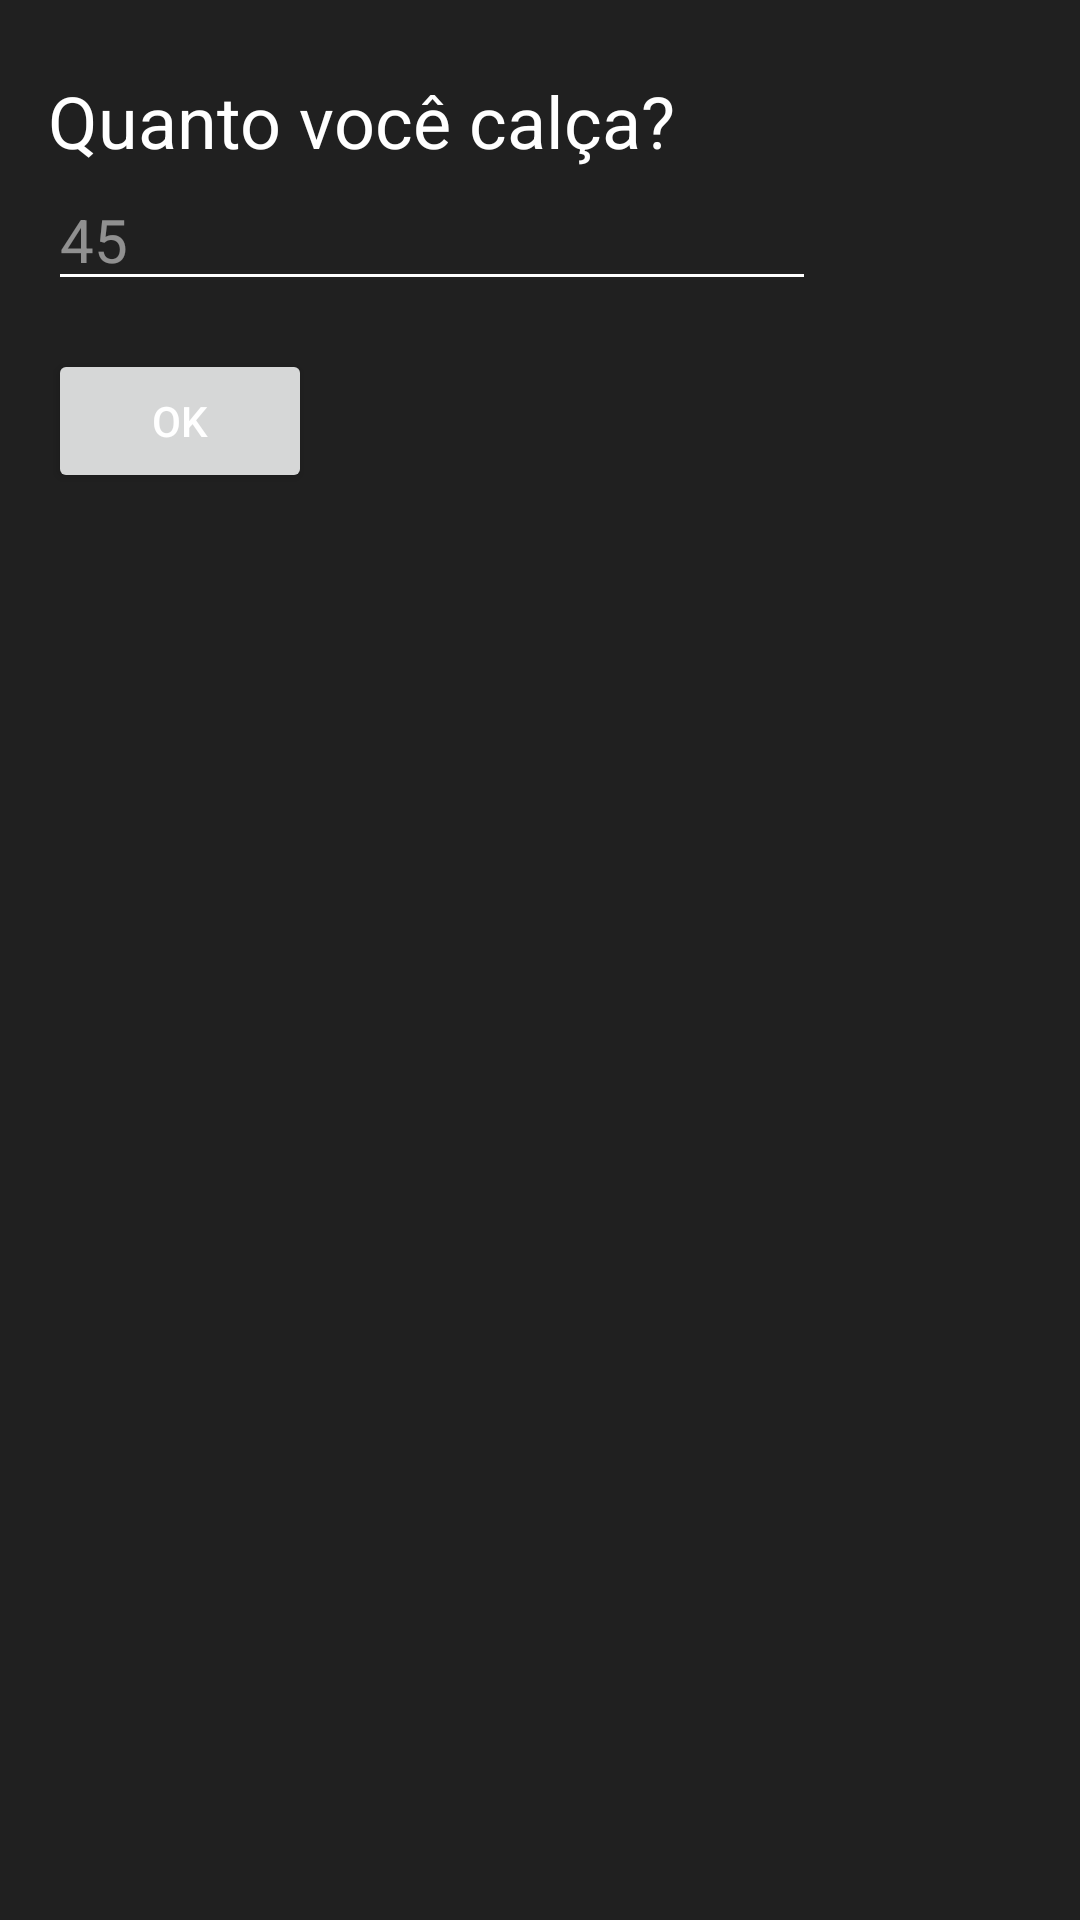

Layout XML and referenced resources for this Android screen:
<!-- AndroidManifest.xml: application theme Theme.BestAppInTheWorld -->
<!-- res/layout/dialog_foot_conversion.xml -->
<?xml version="1.0" encoding="utf-8"?>
<androidx.constraintlayout.widget.ConstraintLayout xmlns:android="http://schemas.android.com/apk/res/android"
    android:layout_width="match_parent"
    android:layout_height="match_parent"
    xmlns:app="http://schemas.android.com/apk/res-auto"
    xmlns:tools="http://schemas.android.com/tools">

    <TextView
        android:id="@+id/footSizeTextView"
        android:layout_width="wrap_content"
        android:layout_height="wrap_content"
        android:text="@string/dont_know_my_foot_shoe_size"
        android:textSize="24sp"
        android:layout_marginTop="24dp"
        android:layout_marginStart="16dp"
        app:layout_constraintTop_toTopOf="parent"
        app:layout_constraintStart_toStartOf="parent"/>

    <EditText
        android:id="@+id/footSizeEditText"
        android:layout_width="256dp"
        android:layout_height="wrap_content"
        android:textSize="20sp"
        android:hint="@string/dont_know_my_foot_shoe_size_hint"
        app:layout_constraintTop_toBottomOf="@+id/footSizeTextView"
        app:layout_constraintStart_toStartOf="@+id/footSizeTextView"/>

    <Button
        android:id="@+id/footShoeAnswerButton"
        android:layout_width="wrap_content"
        android:layout_height="wrap_content"
        android:layout_marginTop="16dp"
        android:layout_marginStart="16dp"
        android:text="@string/ok_button"
        app:layout_constraintTop_toBottomOf="@+id/footSizeEditText"
        app:layout_constraintStart_toStartOf="parent"/>

    <androidx.constraintlayout.widget.ConstraintLayout
        android:id="@+id/answerContainer"
        android:layout_height="wrap_content"
        android:layout_width="match_parent"
        android:visibility="gone"
        app:layout_constraintTop_toBottomOf="@+id/footShoeAnswerButton"
        app:layout_constraintStart_toStartOf="parent"
        tools:visibility="visible">

        <TextView
            android:id="@+id/footShoeSizeTextView"
            android:layout_width="wrap_content"
            android:layout_height="wrap_content"
            android:textSize="18sp"
            android:layout_marginTop="24dp"
            android:layout_marginStart="16dp"
            app:layout_constraintTop_toTopOf="parent"
            app:layout_constraintStart_toStartOf="parent"
            tools:text="Você tem 30,45cm de pé.\n1 pé possui 30,48cm.\nPortanto quantos pés você calça?" />

        <Button
            android:id="@+id/footAnswer1Button"
            android:layout_width="wrap_content"
            android:layout_height="wrap_content"
            android:layout_marginTop="16dp"
            android:layout_marginStart="16dp"
            android:text="1.1"
            app:layout_constraintTop_toBottomOf="@+id/footShoeSizeTextView"
            app:layout_constraintStart_toStartOf="parent"
            app:layout_constraintEnd_toStartOf="@+id/footAnswer2Button"/>

        <Button
            android:id="@+id/footAnswer2Button"
            android:layout_width="wrap_content"
            android:layout_height="wrap_content"
            android:layout_marginTop="16dp"
            android:text="1.2"
            app:layout_constraintTop_toBottomOf="@+id/footShoeSizeTextView"
            app:layout_constraintStart_toEndOf="@+id/footAnswer1Button"
            app:layout_constraintEnd_toStartOf="@+id/footAnswer3Button"/>

        <Button
            android:id="@+id/footAnswer3Button"
            android:layout_width="wrap_content"
            android:layout_height="wrap_content"
            android:layout_marginTop="16dp"
            android:text="0.85"
            app:layout_constraintTop_toBottomOf="@+id/footShoeSizeTextView"
            app:layout_constraintStart_toEndOf="@+id/footAnswer2Button"
            app:layout_constraintEnd_toStartOf="@+id/footAnswer4Button"/>

        <Button
            android:id="@+id/footAnswer4Button"
            android:layout_width="wrap_content"
            android:layout_height="wrap_content"
            android:layout_marginTop="16dp"
            android:layout_marginEnd="16dp"
            android:text="3"
            app:layout_constraintTop_toBottomOf="@+id/footShoeSizeTextView"
            app:layout_constraintStart_toEndOf="@+id/footAnswer3Button"
            app:layout_constraintEnd_toEndOf="parent"/>

        <TextView
            android:id="@+id/answerTimerTextView"
            android:layout_width="wrap_content"
            android:layout_height="wrap_content"
            android:text="10,0"
            android:textSize="24sp"
            android:alpha="0.2"
            android:layout_marginTop="24dp"
            android:layout_marginStart="16dp"
            app:layout_constraintTop_toBottomOf="@+id/footAnswer4Button"
            app:layout_constraintStart_toStartOf="parent"
            app:layout_constraintEnd_toEndOf="parent"/>

    </androidx.constraintlayout.widget.ConstraintLayout>

</androidx.constraintlayout.widget.ConstraintLayout>
<!-- resources referenced by this layout -->
<resources>
  <string name="dont_know_my_foot_shoe_size">Quanto você calça?</string>
  <string name="dont_know_my_foot_shoe_size_hint">45</string>
  <string name="ok_button">OK</string>
  <style name="Theme.BestAppInTheWorld" parent="Theme.MaterialComponents.DayNight.NoActionBar">
          
          <item name="colorPrimary">@color/primary</item>
          <item name="colorPrimaryVariant">@color/primary_variant</item>
          <item name="colorOnPrimary">@color/on_primary</item>
          
          <item name="colorSecondary">@color/secondary</item>
          <item name="colorSecondaryVariant">@color/secondary</item>
          <item name="colorOnSecondary">@color/on_secondary</item>
          
          <item name="android:statusBarColor">@color/background</item>
          
          <item name="android:windowBackground">@color/background</item>
          <item name="colorSurface">@color/surface</item>
          <item name="colorOnSurface">@color/on_surface</item>
          <item name="android:textColorPrimary">@color/on_background</item>
          <item name="android:textColorSecondary">@color/on_background</item>
          <item name="android:editTextColor">@color/on_background</item>
          <item name="android:textColorHint">@color/on_background</item>
          <item name="android:textViewStyle">@style/Widget.BestAppInTheWorld.TextView</item>
          <item name="editTextStyle">@style/Widget.BestAppInTheWorld.EditText</item>
  
          
          <item name="materialAlertDialogTheme">@style/Theme.BestAppInTheWorld.Dialog</item>
      </style>
  <color name="primary">#55D01B</color>
  <color name="primary_variant">#44A616</color>
  <color name="on_primary">#FFFFFF</color>
  <color name="secondary">#3D3D3D</color>
  <color name="on_secondary">#FFFFFF</color>
  <color name="background">#202020</color>
  <color name="surface">#1A1A1A</color>
  <color name="on_surface">#FFFFFF</color>
  <color name="on_background">#FFFFFF</color>
  <style name="Widget.BestAppInTheWorld.TextView" parent="Widget.AppCompat.TextView">
          <item name="android:textColor">@color/on_background</item>
      </style>
  <style name="Widget.BestAppInTheWorld.EditText" parent="Widget.AppCompat.EditText">
          <item name="android:textColor">@color/on_background</item>
          <item name="android:textColorHint">#80FFFFFF</item>
      </style>
  <style name="Theme.BestAppInTheWorld.Dialog" parent="ThemeOverlay.MaterialComponents.MaterialAlertDialog">
          
          <item name="colorSurface">@color/surface</item>
          <item name="colorOnSurface">@color/on_surface</item>
          <item name="colorPrimary">@color/primary</item>
          
          <item name="materialAlertDialogTitleTextStyle">@style/Theme.BestAppInTheWorld.Dialog.Title.Text</item>
          
          <item name="materialAlertDialogBodyTextStyle">@style/Theme.BestAppInTheWorld.Dialog.Body.Text</item>
          
          <item name="buttonBarPositiveButtonStyle">@style/Widget.BestAppInTheWorld.Button.TextButton</item>
          <item name="buttonBarNegativeButtonStyle">@style/Widget.BestAppInTheWorld.Button.TextButton</item>
          <item name="buttonBarNeutralButtonStyle">@style/Widget.BestAppInTheWorld.Button.TextButton</item>
      </style>
  <style name="Theme.BestAppInTheWorld.Dialog.Title.Text" parent="MaterialAlertDialog.MaterialComponents.Title.Text">
          <item name="android:textColor">@color/primary</item>
      </style>
  <style name="Theme.BestAppInTheWorld.Dialog.Body.Text" parent="MaterialAlertDialog.MaterialComponents.Body.Text">
          <item name="android:textColor">@color/on_surface</item>
      </style>
  <style name="Widget.BestAppInTheWorld.Button.TextButton" parent="Widget.MaterialComponents.Button.TextButton">
          <item name="android:textColor">@color/primary</item>
      </style>
</resources>
